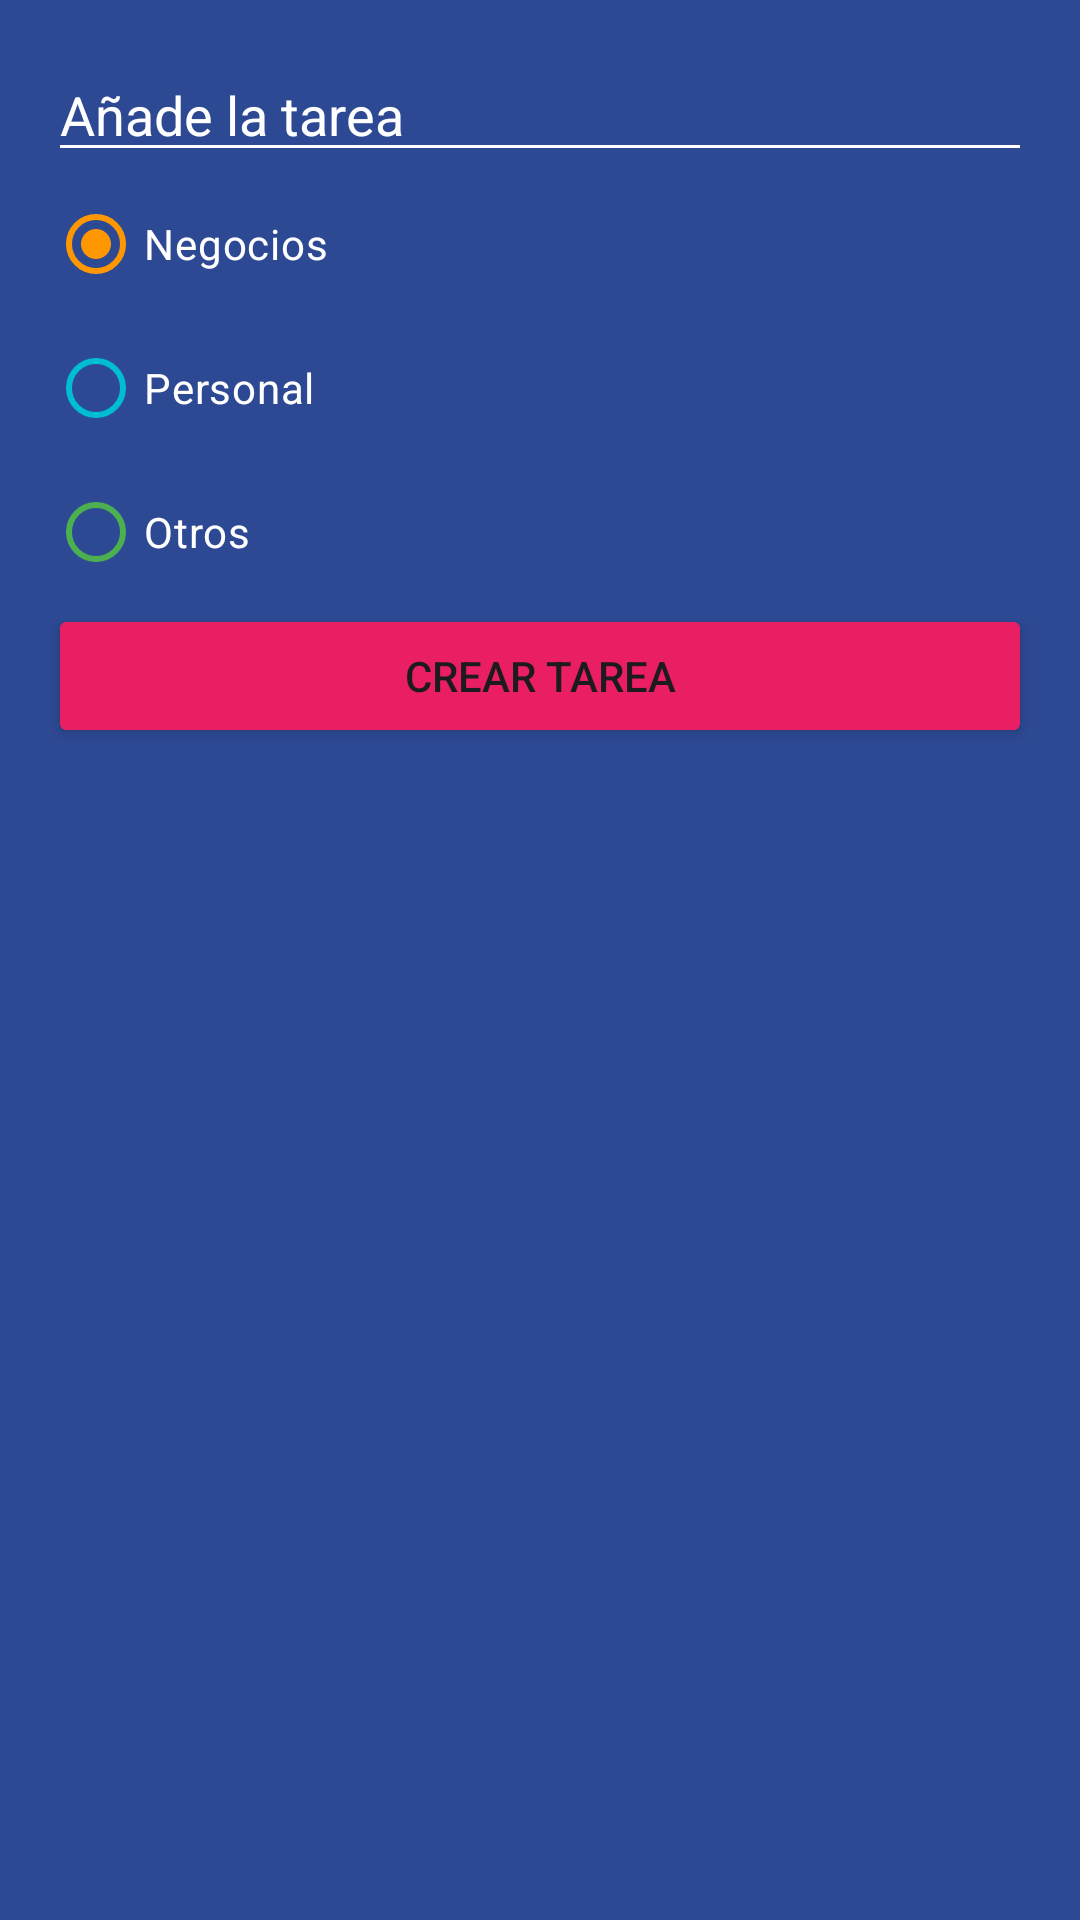

Produce the Android XML layout that renders to this screen, including the resource entries it uses.
<!-- AndroidManifest.xml: application theme Theme.AppNotesAndroid -->
<!-- res/layout/dialog_task.xml -->
<?xml version="1.0" encoding="utf-8"?>
<LinearLayout xmlns:android="http://schemas.android.com/apk/res/android"
    android:layout_width="250dp"
    android:layout_height="wrap_content"
    xmlns:app="http://schemas.android.com/apk/res-auto"
    android:padding="16dp"
    android:background="@color/background_app_notes"
    android:orientation="vertical">

    <EditText
        android:id="@+id/etTask"
        android:layout_width="match_parent"
        android:layout_height="wrap_content"
        android:backgroundTint="@color/white"
        android:hint="@string/Dialog_add_task"
        android:textColor="@color/white"
        android:textColorHint="@color/white" />


    <RadioGroup
        android:id="@+id/rgCategories"
        android:layout_width="match_parent"
        android:layout_height="wrap_content">

        <androidx.appcompat.widget.AppCompatRadioButton
            android:id="@+id/rbBusiness"
            android:layout_width="match_parent"
            android:layout_height="wrap_content"
            android:checked="true"
            android:text="@string/dialog_category_business"
            android:textColor="@color/white"
            app:buttonTint="@color/business_category"/>
        <androidx.appcompat.widget.AppCompatRadioButton
            android:id="@+id/rbPersonal"
            android:layout_width="match_parent"
            android:layout_height="wrap_content"
            android:text="@string/dialog_category_personal"
            android:textColor="@color/white"
            app:buttonTint="@color/personal_category" />
        <androidx.appcompat.widget.AppCompatRadioButton
            android:id="@+id/rbOther"
            android:layout_width="match_parent"
            android:layout_height="wrap_content"
            android:text="@string/dialog_category_other"
            android:textColor="@color/white"
            app:buttonTint="@color/other_category" />

    </RadioGroup>

    <Button
        android:id="@+id/btnAddTask"
        android:layout_width="match_parent"
        android:layout_height="wrap_content"
        android:backgroundTint="@color/accent"
        android:text="@string/dialog_button_add_task"
        android:textAllCaps="true"/>


</LinearLayout>
<!-- resources referenced by this layout -->
<resources>
  <color name="accent">#E91E63</color>
  <color name="background_app_notes">#FF2D4993</color>
  <color name="business_category">#FF9800</color>
  <color name="other_category">#4CAF50</color>
  <color name="personal_category">#00BCD4</color>
  <color name="white">#FFFFFFFF</color>
  <string name="Dialog_add_task">Añade la tarea</string>
  <string name="dialog_button_add_task">Crear Tarea</string>
  <string name="dialog_category_business">Negocios</string>
  <string name="dialog_category_other">Otros</string>
  <string name="dialog_category_personal">Personal</string>
  <style name="Theme.AppNotesAndroid" parent="Base.Theme.AppNotesAndroid" />
  <style name="Base.Theme.AppNotesAndroid" parent="Theme.Material3.DayNight.NoActionBar">
          
          
          <item name="android:statusBarColor">@color/background_app_notes</item>
  
      </style>
</resources>
